Image classification data set "Fruit-Image-Recognition" (DuyToanIT/Fruit-Image-Recognition on GitHub). Class labels (5): ambarella, carrot, grape, mangosteen, persimmon.

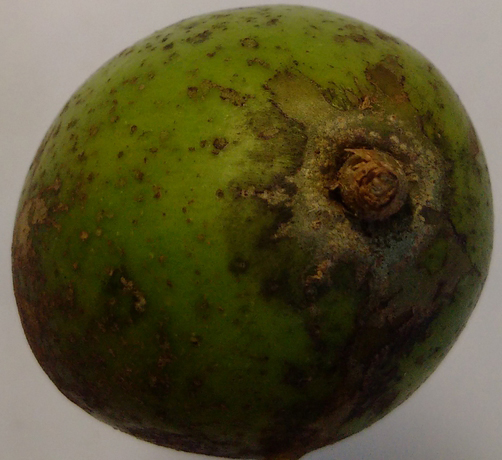
Label: ambarella

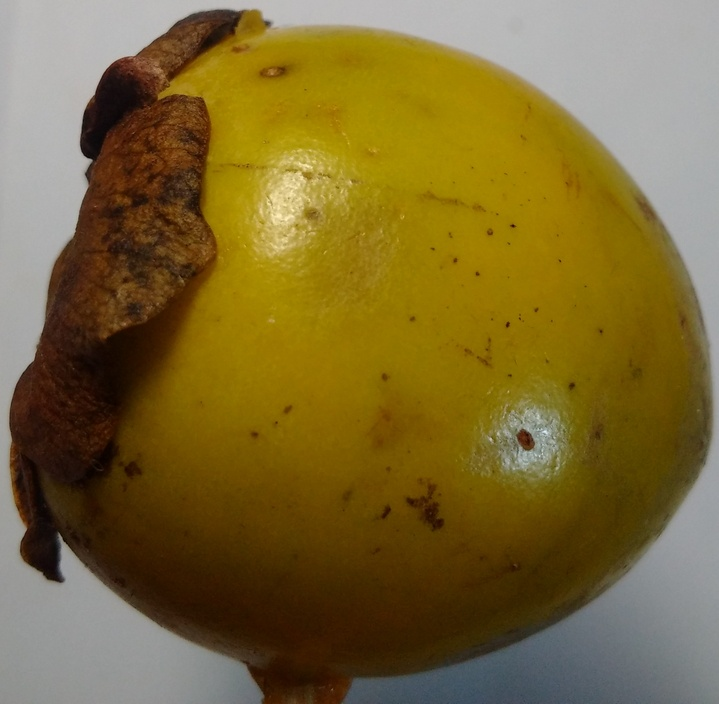
Label: persimmon

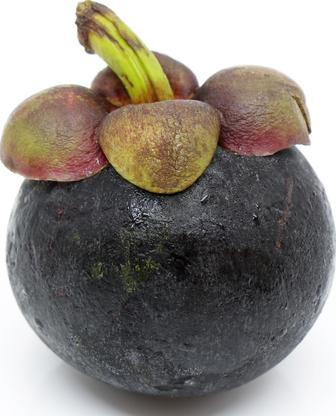
Label: mangosteen

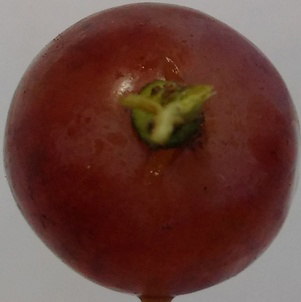
Label: grape

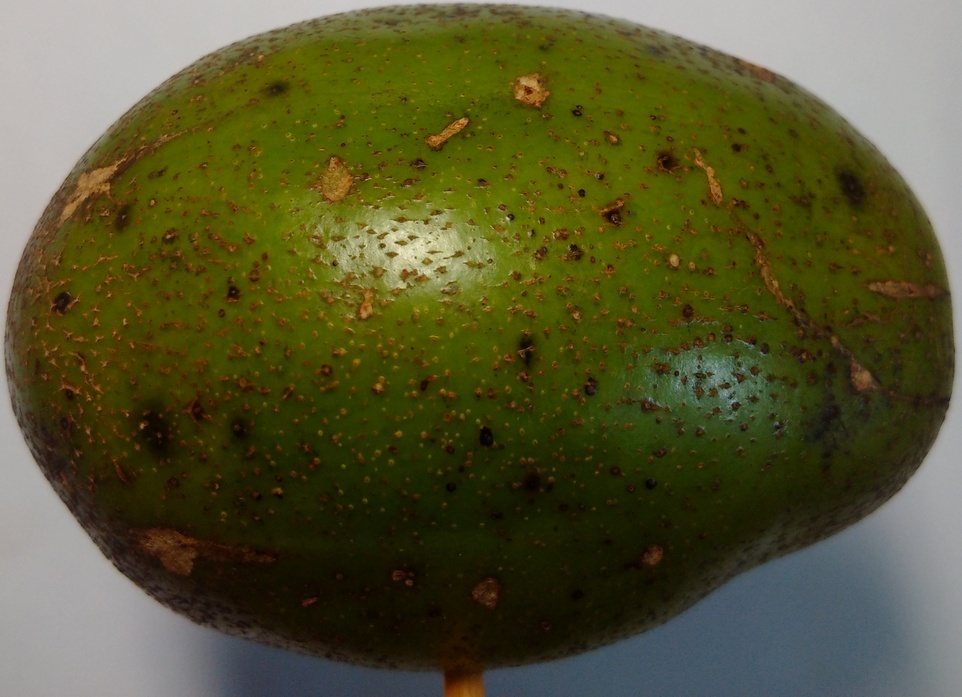
Label: ambarella

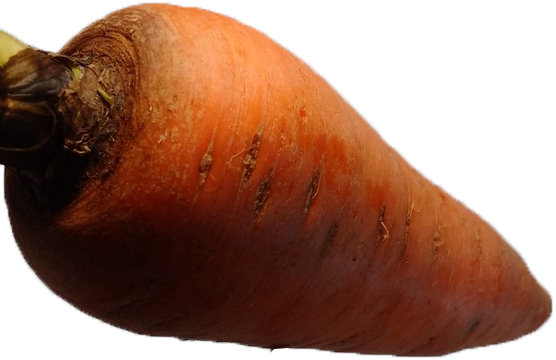
Label: carrot
